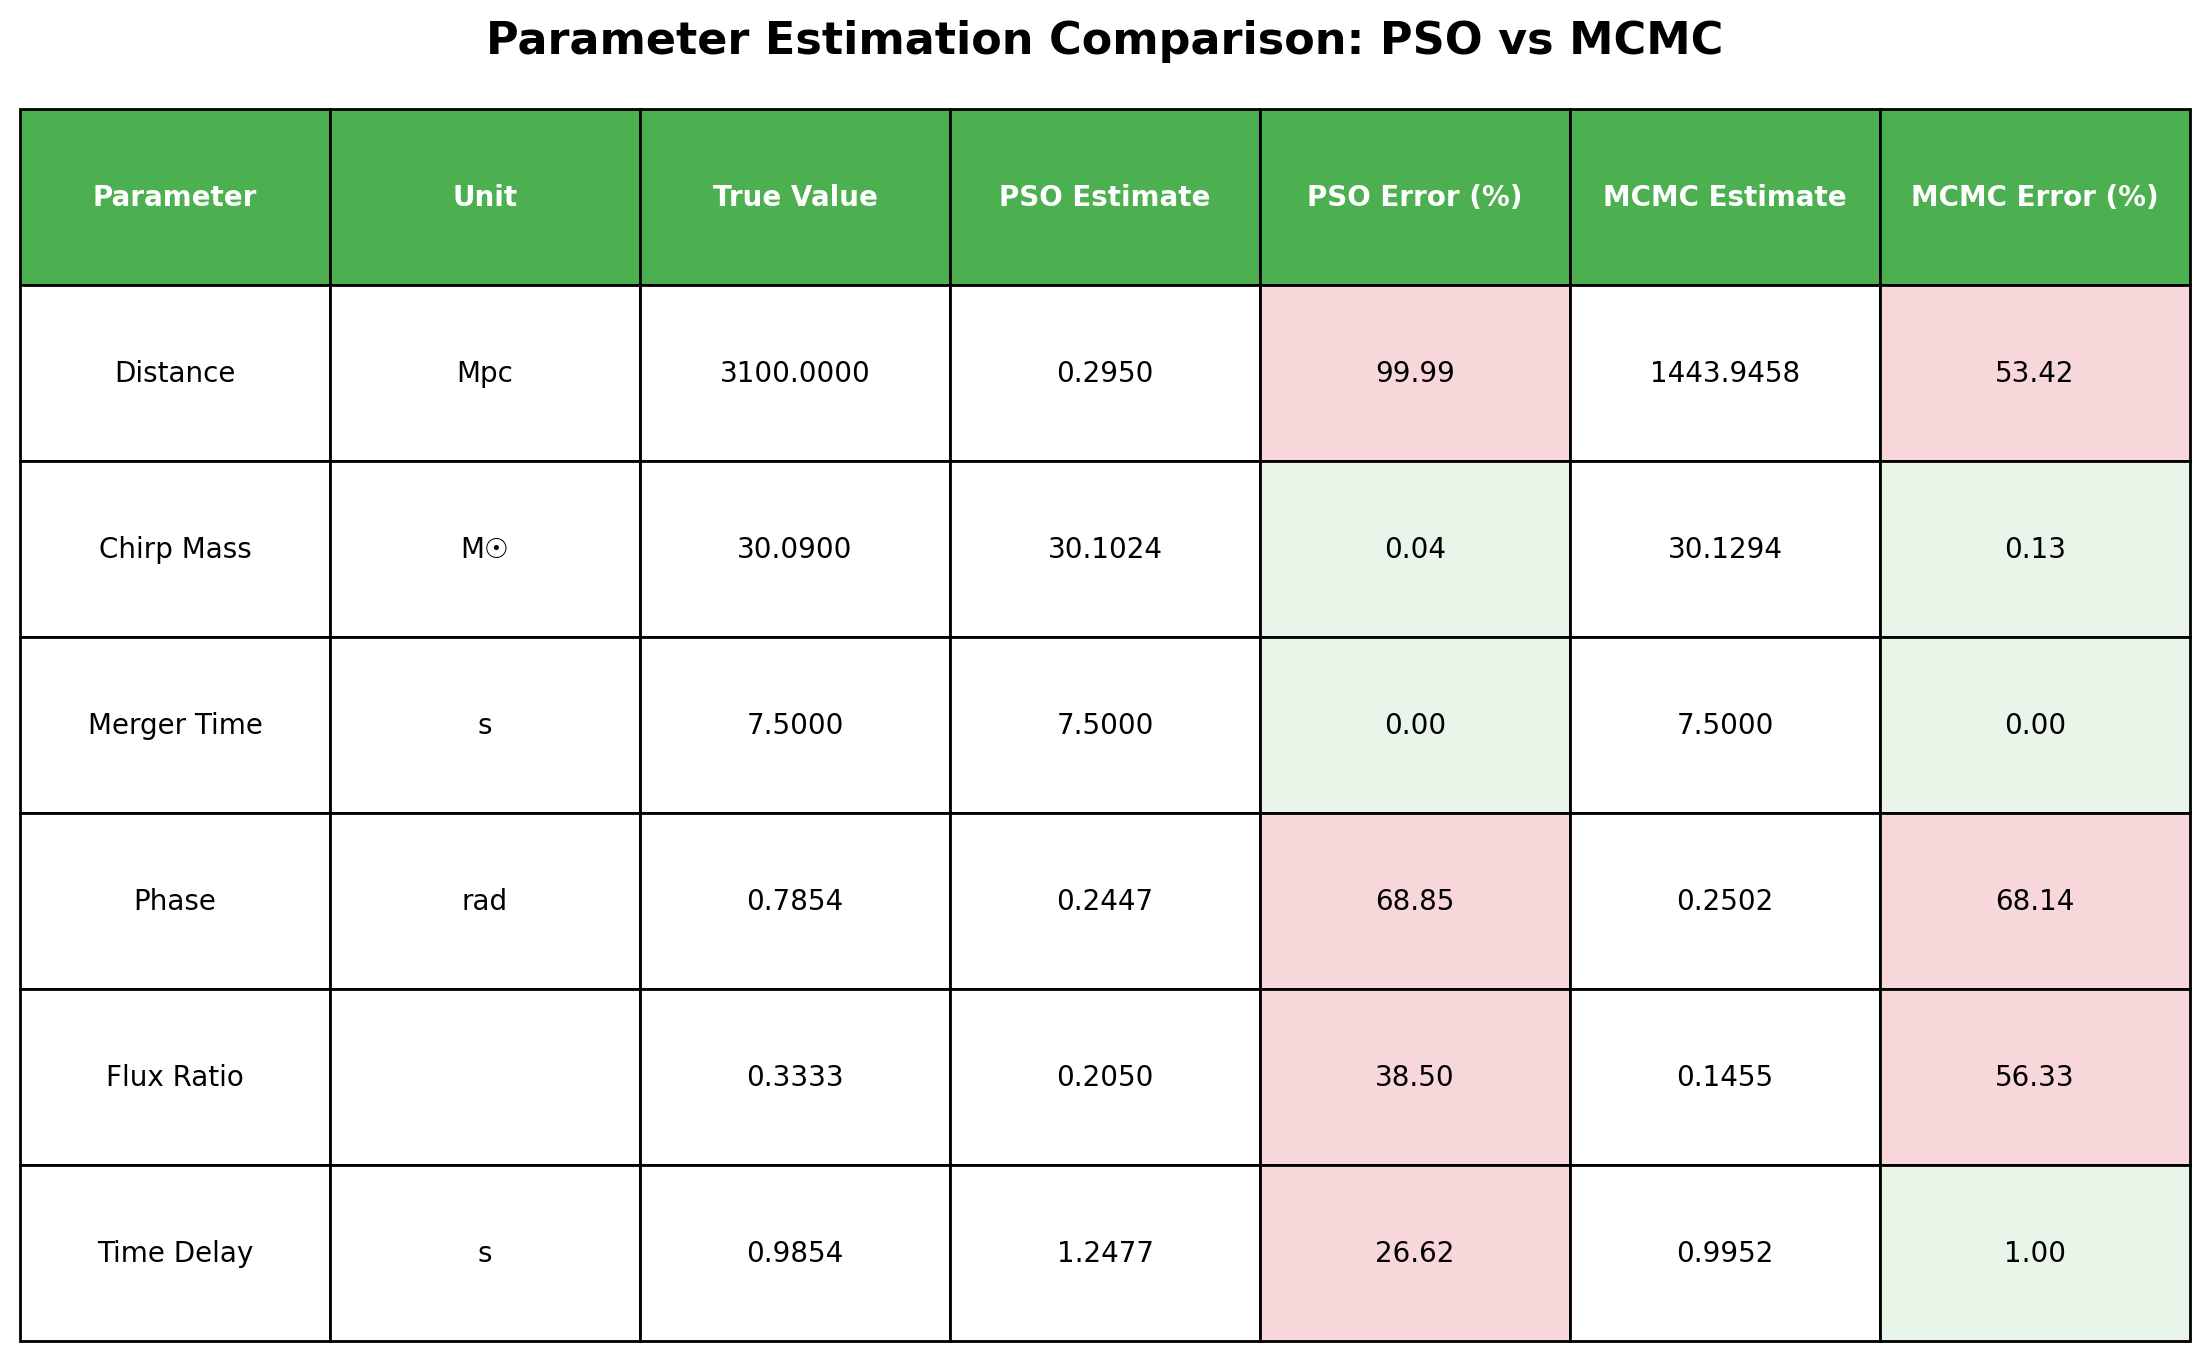

Source data for this figure (header and first rows):
Parameter, Unit, True Value, PSO Estimate, PSO Error (%), MCMC Estimate, MCMC Error (%)
Distance, Mpc, 3100, 0.2950, 99.99, 1444, 53.42
Chirp Mass, M☉, 30.09, 30.1, 0.04, 30.13, 0.13
Merger Time, s, 7.5, 7.5, 0.00, 7.5, 0.00
Phase, rad, 0.7854, 0.2447, 68.85, 0.2502, 68.14
Flux Ratio, , 0.3333, 0.2050, 38.50, 0.1455, 56.33
Time Delay, s, 0.9854, 1.248, 26.62, 0.9952, 1.00
